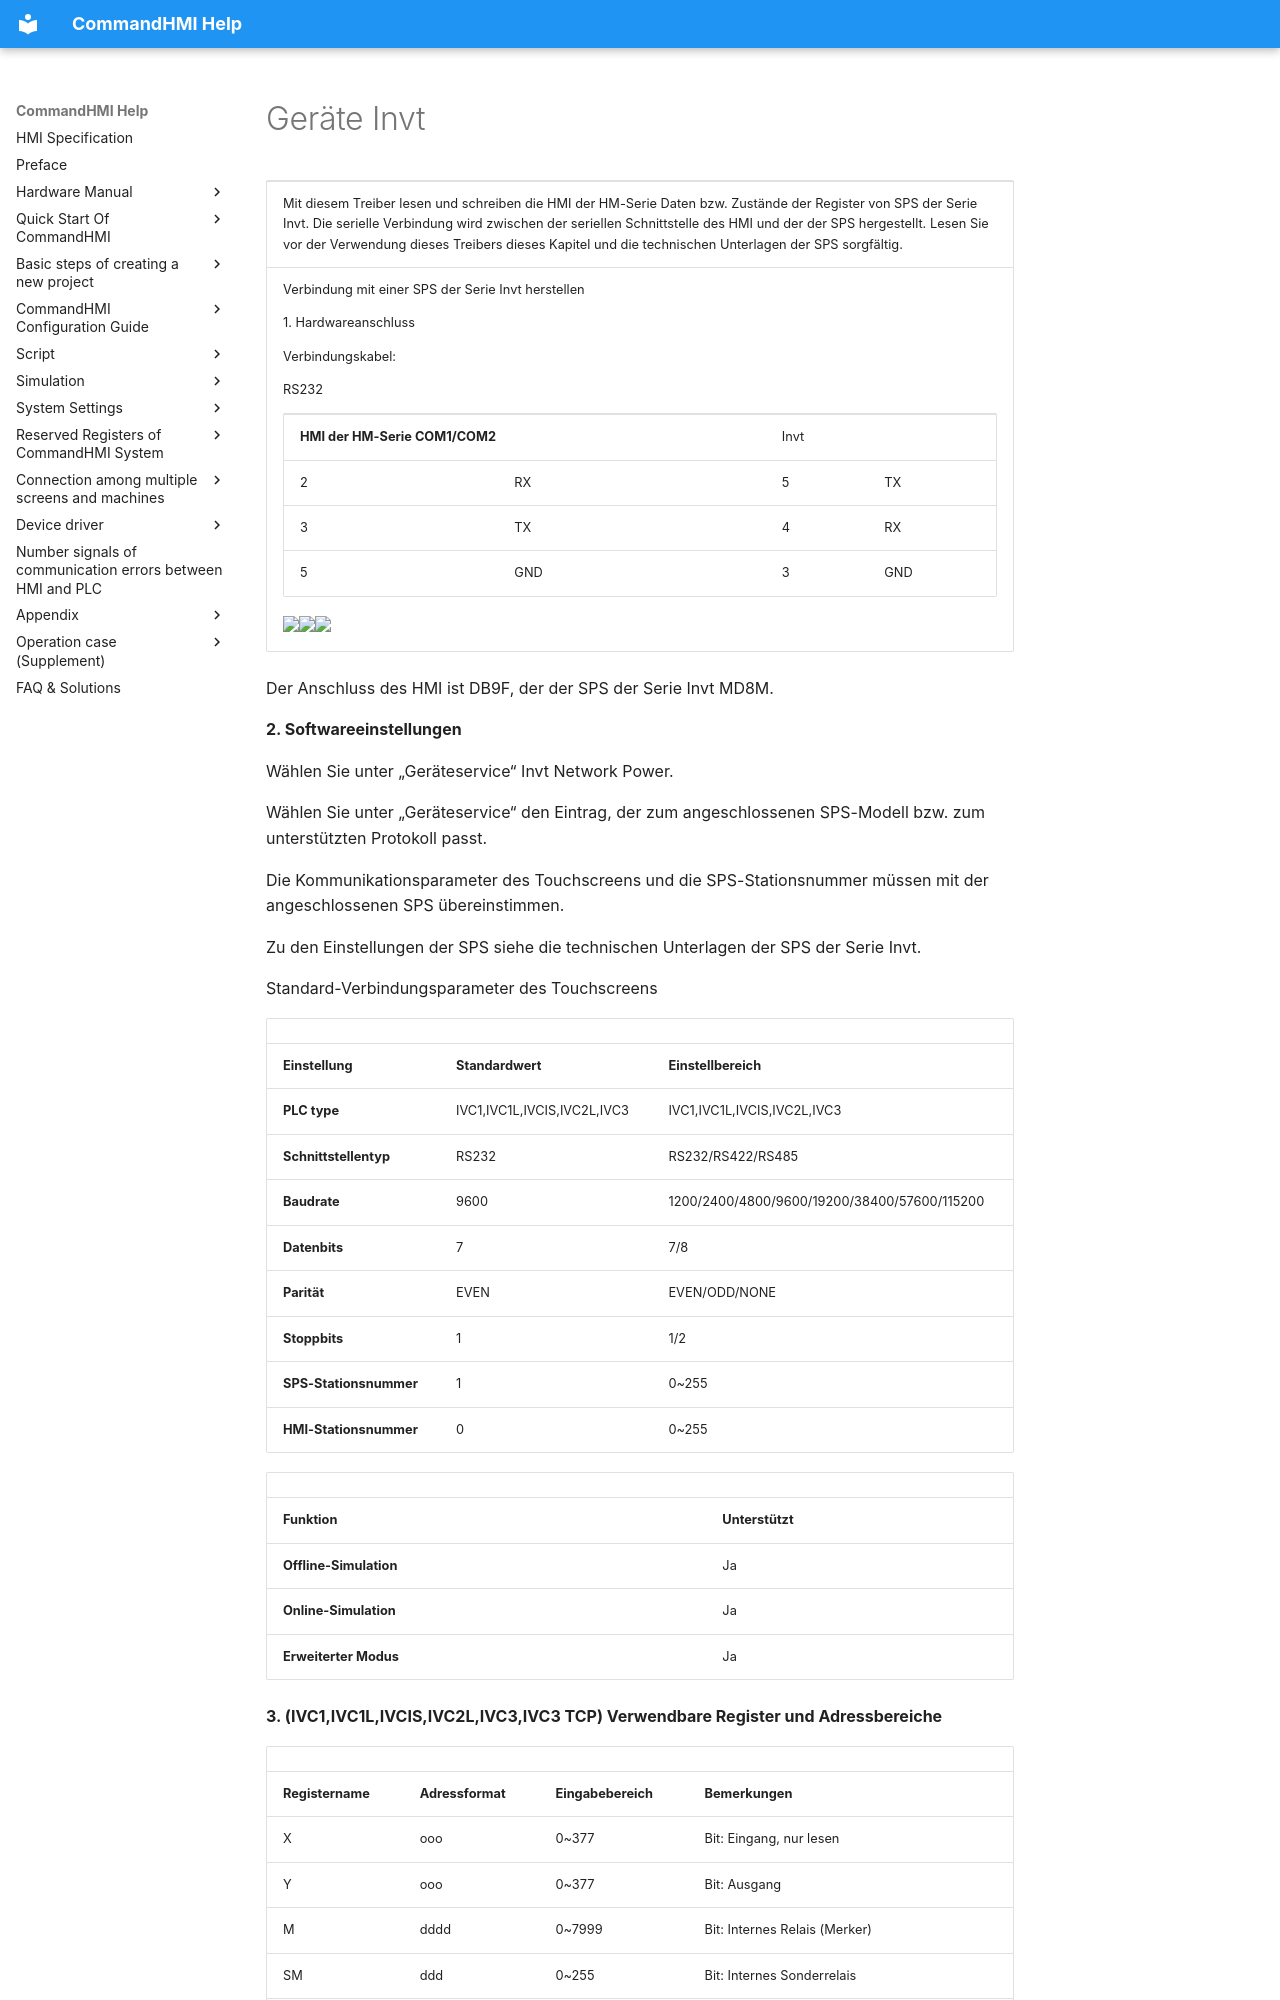

repository: AceAutomation/commandhmi-aide · page: de/drivers/invt.html · generator: mkdocs

# Geräte Invt

<table>
<colgroup>
<col style="width: 100%" />
</colgroup>
<tbody>
<tr class="odd">
<td><p>Mit diesem Treiber lesen und schreiben die HMI der HM-Serie Daten bzw. Zustände der <span id="OLE_LINK121"></span>Register von SPS der Serie Invt. Die serielle Verbindung wird zwischen der seriellen Schnittstelle des HMI und der der SPS hergestellt. Lesen Sie vor der Verwendung dieses Treibers dieses Kapitel und die technischen Unterlagen der SPS sorgfältig.</p></td>
</tr>
<tr class="even">
<td><p>Verbindung mit einer SPS der Serie Invt herstellen</p>
<p>1.  Hardwareanschluss</p>
<p>Verbindungskabel:</p>
<p>RS232</p>
<table>
<tbody>
<tr class="odd">
<td colspan="2"><p><strong>HMI der HM-Serie COM1/COM2</strong></p></td>
<td colspan="2"><p>Invt</p></td>
</tr>
<tr class="even">
<td><p>2</p></td>
<td><p>RX</p></td>
<td><p>5</p></td>
<td><p>TX</p></td>
</tr>
<tr class="odd">
<td><p>3</p></td>
<td><p>TX</p></td>
<td><p>4</p></td>
<td><p>RX</p></td>
</tr>
<tr class="even">
<td><p>5</p></td>
<td><p>GND</p></td>
<td><p>3</p></td>
<td><p>GND</p></td>
</tr>
</tbody>
</table>
<p><img src="../../drivers/invt.files/image005.gif" width="145" /><img src="../../drivers/invt.files/image006.gif" width="281" /><img src="../../drivers/invt.files/image007.gif" width="130" /></p></td>
</tr>
</tbody>
</table>

Der Anschluss des HMI ist DB9F, der der SPS der Serie Invt MD8M.

**2. Softwareeinstellungen**

Wählen Sie unter „Geräteservice“ Invt Network Power.

Wählen Sie unter „Geräteservice“ den Eintrag, der zum angeschlossenen SPS-Modell bzw. zum unterstützten Protokoll passt.

Die Kommunikationsparameter des Touchscreens und die SPS-Stationsnummer müssen mit der angeschlossenen SPS übereinstimmen.

Zu den Einstellungen der SPS siehe die technischen Unterlagen der SPS der Serie Invt.

Standard-Verbindungsparameter des Touchscreens

|                             |                             |                                              |
|-----------------------------|-----------------------------|----------------------------------------------|
| **Einstellung**            | **Standardwert** | **Einstellbereich**                            |
| **PLC type**                | IVC1,IVC1L,IVCIS,IVC2L,IVC3 | IVC1,IVC1L,IVCIS,IVC2L,IVC3                  |
| **Schnittstellentyp** | RS232                       | RS232/RS422/RS485                            |
| **Baudrate**               | 9600                        | 1200/2400/4800/9600/19200/38400/57600/115200 |
| **Datenbits**         | 7                           | 7/8                                          |
| **Parität**              | EVEN                        | EVEN/ODD/NONE                                |
| **Stoppbits**         | 1                           | 1/2                                          |
| **SPS-Stationsnummer**      | 1                           | 0~255                                        |
| **HMI-Stationsnummer**      | 0                           | 0~255                                        |

|                         |                             |
|-------------------------|-----------------------------|
| **Funktion** | **Unterstützt** |
| **Offline-Simulation** | Ja                         |
| **Online-Simulation**  | Ja                         |
| **Erweiterter Modus**       | Ja                         |

**3. (IVC1,IVC1L,IVCIS,IVC2L,IVC3,IVC3 TCP) Verwendbare Register und Adressbereiche**
